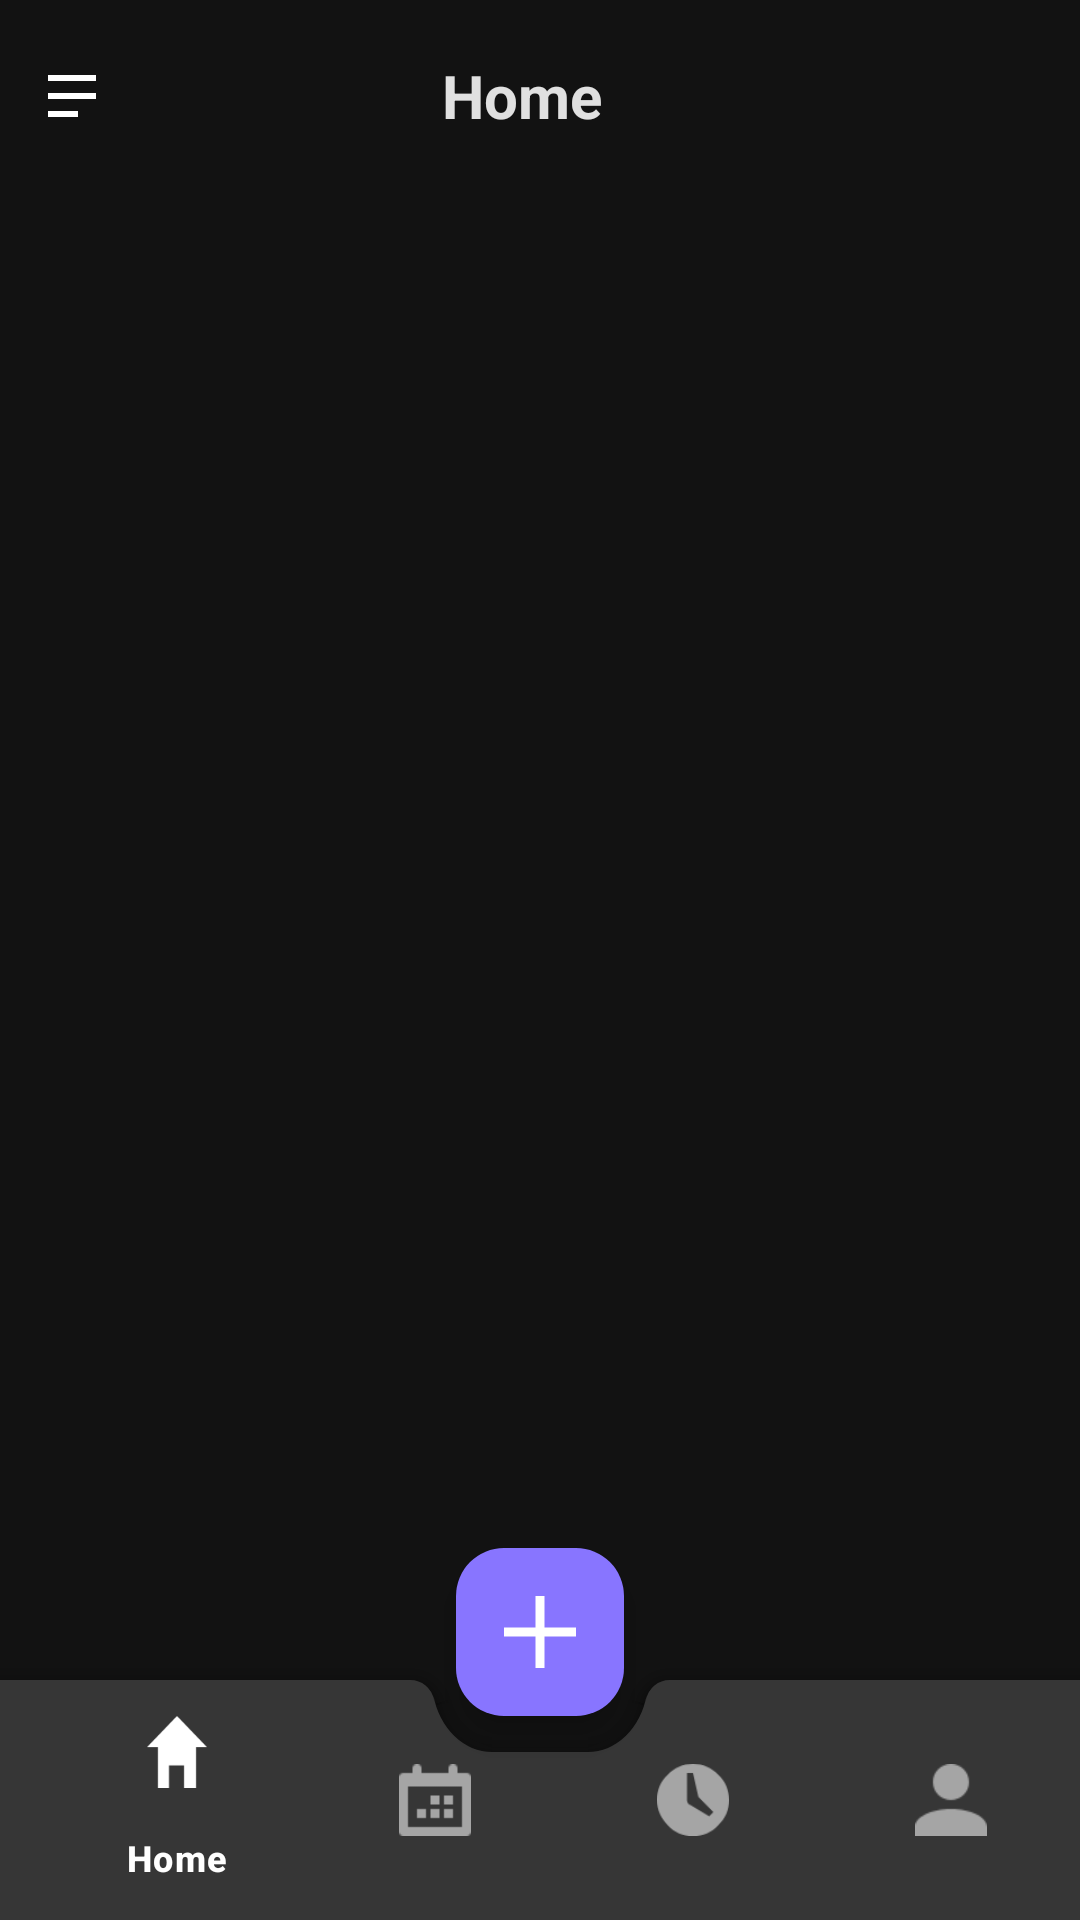

Write the Android layout XML for this screen, with the resource values it uses.
<!-- AndroidManifest.xml: application theme Theme.Todo -->
<!-- res/layout/activity_home.xml -->
<?xml version="1.0" encoding="utf-8"?>
<androidx.coordinatorlayout.widget.CoordinatorLayout xmlns:android="http://schemas.android.com/apk/res/android"
    xmlns:app="http://schemas.android.com/apk/res-auto"
    xmlns:tools="http://schemas.android.com/tools"
    android:layout_width="match_parent"
    android:layout_height="match_parent"
    tools:context=".intro.intro.indexScreens.HomeActivity"
    android:background="@color/splah_color"
    >
    <com.google.android.material.appbar.AppBarLayout
        android:layout_width="match_parent"
        android:layout_height="wrap_content"
        android:background="@android:color/transparent"
        android:layout_marginEnd="12dp"
        >
        <androidx.appcompat.widget.Toolbar
            android:layout_width="match_parent"
            android:layout_height="wrap_content">
        <ImageView
            android:layout_width="wrap_content"
            android:layout_height="wrap_content"
            android:src="@drawable/ic_menu"
            android:layout_gravity="start"
            />
      <TextView
          android:layout_width="wrap_content"
          android:layout_height="wrap_content"
          android:text="Home"
          android:textSize="20sp"
          android:textStyle="bold"
          android:textColor="@color/white2"
          android:layout_gravity="center"
          />
        <ImageView
            android:layout_width="wrap_content"
            android:layout_height="wrap_content"
            android:src="@drawable/iv_profile"
            android:layout_gravity="end"
            />
        </androidx.appcompat.widget.Toolbar>
    </com.google.android.material.appbar.AppBarLayout>

    <FrameLayout
        android:id="@+id/fl_container"
        android:layout_width="match_parent"
        android:layout_height="match_parent"
        app:layout_behavior="com.google.android.material.appbar.AppBarLayout$ScrollingViewBehavior"
        android:layout_marginBottom="90dp"
        />
    <com.google.android.material.bottomappbar.BottomAppBar
        android:id="@+id/bottom_App_bar"
        android:layout_width="match_parent"
        android:layout_height="wrap_content"
        android:layout_gravity="bottom"
        style="@style/Widget.MaterialComponents.BottomAppBar"
        app:fabCradleMargin="8dp"
        app:fabCradleRoundedCornerRadius="8dp"
        app:fabCradleVerticalOffset="16dp"
        android:backgroundTint="@color/bottom_bar_color"
        >

        <com.google.android.material.bottomnavigation.BottomNavigationView
            android:id="@+id/bottom_navigation_view"
            android:layout_width="match_parent"
            android:layout_height="wrap_content"
            app:menu="@menu/bottom_bar_menu"
            android:background="@android:color/transparent"
            app:elevation="0dp"
            app:itemIconTint="@color/bottom_navigation_selector"
            app:itemTextColor="@color/bottom_navigation_selector"
            app:itemActiveIndicatorStyle="@null"

            />
    </com.google.android.material.bottomappbar.BottomAppBar>
    <com.google.android.material.floatingactionbutton.FloatingActionButton
        android:id="@+id/btn_floating"
        android:layout_width="wrap_content"
        android:layout_height="wrap_content"
        android:src="@drawable/ic_add"
        android:backgroundTint="@color/intro_btn"
        app:layout_anchor="@id/bottom_App_bar"
        app:tint="@null"
        />


</androidx.coordinatorlayout.widget.CoordinatorLayout>
<!-- resources referenced by this layout -->
<resources>
  <color name="bottom_bar_color">#363636</color>
  <color name="intro_btn">#8875FF</color>
  <color name="splah_color">#121212</color>
  <color name="white2">#DEFFFFFF</color>
  <!-- drawable ic_add: png bitmap (drawable-hdpi, 183 bytes) -->
  <!-- drawable ic_menu: png bitmap (drawable-hdpi, 138 bytes) -->
  <style name="Theme.Todo" parent="Base.Theme.Todo" />
  <style name="Base.Theme.Todo" parent="Theme.Material3.DayNight.NoActionBar">
          
          
      </style>
</resources>
